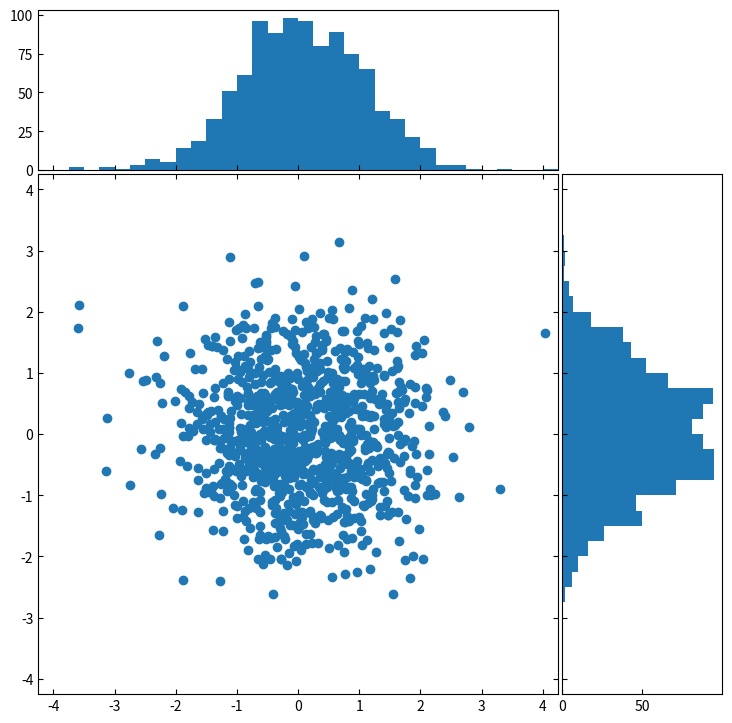

Write Python code to recreate this figure.
# https://matplotlib.org/gallery/lines_bars_and_markers/scatter_hist.html#sphx-glr-gallery-lines-bars-and-markers-scatter-hist-py

import numpy as np
import matplotlib.pyplot as plt

# Fixing random state for reproducibility
np.random.seed(19680801)

# the random data
x = np.random.randn(1000)
y = np.random.randn(1000)
print(type(x))

# definitions for the axes
left, width = 0.1, 0.65
bottom, height = 0.1, 0.65
spacing = 0.005


rect_scatter = [left, bottom, width, height]
rect_histx = [left, bottom + height + spacing, width, 0.2]
rect_histy = [left + width + spacing, bottom, 0.2, height]

# start with a rectangular Figure
plt.figure(figsize=(8, 8))

ax_scatter = plt.axes(rect_scatter)
ax_scatter.tick_params(direction='in', top=True, right=True)
ax_histx = plt.axes(rect_histx)
ax_histx.tick_params(direction='in', labelbottom=False)
ax_histy = plt.axes(rect_histy)
ax_histy.tick_params(direction='in', labelleft=False)

# the scatter plot:
ax_scatter.scatter(x, y)

# now determine nice limits by hand:
binwidth = 0.25
lim = np.ceil(np.abs([x, y]).max() / binwidth) * binwidth
ax_scatter.set_xlim((-lim, lim))
ax_scatter.set_ylim((-lim, lim))

bins = np.arange(-lim, lim + binwidth, binwidth)
ax_histx.hist(x, bins=bins)
ax_histy.hist(y, bins=bins, orientation='horizontal')

ax_histx.set_xlim(ax_scatter.get_xlim())
ax_histy.set_ylim(ax_scatter.get_ylim())

plt.show()
